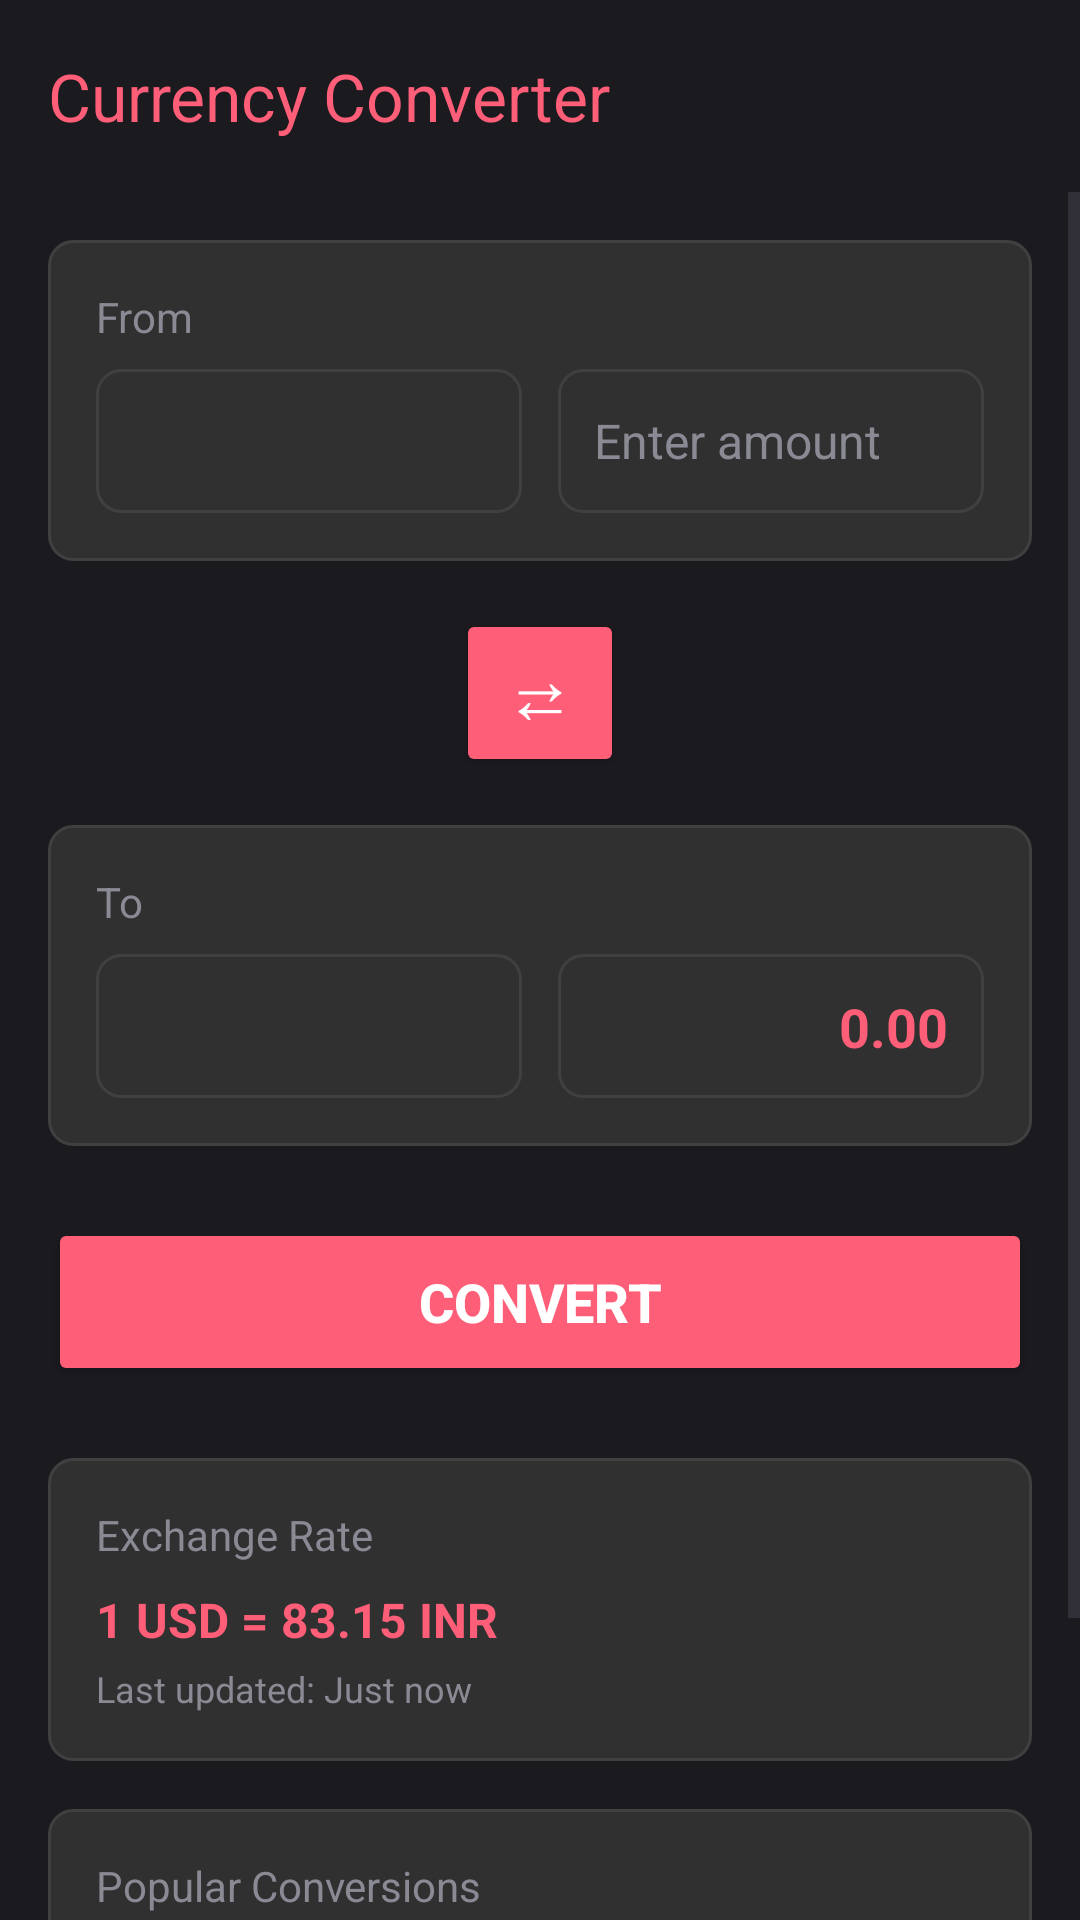

This screen was rendered from an Android layout file. Write that file and the resources it references.
<!-- AndroidManifest.xml: application theme Theme.MyCalculator -->
<!-- res/layout/activity_currency_converter.xml -->
<?xml version="1.0" encoding="utf-8"?>
<LinearLayout xmlns:android="http://schemas.android.com/apk/res/android"
    xmlns:app="http://schemas.android.com/apk/res-auto"
    xmlns:tools="http://schemas.android.com/tools"
    android:layout_width="match_parent"
    android:layout_height="match_parent"
    android:orientation="vertical"
    android:background="@color/background_black"
    tools:context=".CurrencyConverterActivity">

    
    <androidx.appcompat.widget.Toolbar
        android:id="@+id/toolbar"
        android:layout_width="match_parent"
        android:layout_height="?attr/actionBarSize"
        android:background="@color/background_black"
        android:theme="@style/ThemeOverlay.AppCompat.Dark.ActionBar"
        app:popupTheme="@style/ThemeOverlay.AppCompat.Light"
        app:title="Currency Converter"
        app:titleTextColor="@color/display_text" />

    
    <ScrollView
        android:layout_width="match_parent"
        android:layout_height="match_parent"
        android:fillViewport="true">

        <LinearLayout
            android:layout_width="match_parent"
            android:layout_height="wrap_content"
            android:orientation="vertical"
            android:padding="16dp">

            
            <LinearLayout
                android:layout_width="match_parent"
                android:layout_height="wrap_content"
                android:orientation="vertical"
                android:background="@drawable/history_item_background"
                android:padding="16dp"
                android:layout_marginBottom="16dp">

                <TextView
                    android:layout_width="wrap_content"
                    android:layout_height="wrap_content"
                    android:text="From"
                    android:textColor="@color/previous_text"
                    android:textSize="14sp"
                    android:layout_marginBottom="8dp" />

                <LinearLayout
                    android:layout_width="match_parent"
                    android:layout_height="wrap_content"
                    android:orientation="horizontal"
                    android:gravity="center_vertical">

                    <Spinner
                        android:id="@+id/spinnerFromCurrency"
                        android:layout_width="0dp"
                        android:layout_height="48dp"
                        android:layout_weight="1"
                        android:layout_marginEnd="12dp"
                        android:background="@drawable/history_item_background"
                        android:padding="8dp" />

                    <EditText
                        android:id="@+id/etFromAmount"
                        android:layout_width="0dp"
                        android:layout_height="48dp"
                        android:layout_weight="1"
                        android:background="@drawable/history_item_background"
                        android:hint="Enter amount"
                        android:textColor="@color/display_text"
                        android:textColorHint="@color/previous_text"
                        android:inputType="numberDecimal"
                        android:padding="12dp"
                        android:textSize="16sp" />

                </LinearLayout>

            </LinearLayout>

            
            <LinearLayout
                android:layout_width="match_parent"
                android:layout_height="wrap_content"
                android:gravity="center"
                android:layout_marginBottom="16dp">

                <Button
                    android:id="@+id/btnSwapCurrencies"
                    android:layout_width="56dp"
                    android:layout_height="56dp"
                    android:text="⇄"
                    android:textSize="24sp"
                    android:textColor="@color/button_text_white"
                    android:backgroundTint="@color/operator_button_normal"
                    android:layout_gravity="center" />

            </LinearLayout>

            
            <LinearLayout
                android:layout_width="match_parent"
                android:layout_height="wrap_content"
                android:orientation="vertical"
                android:background="@drawable/history_item_background"
                android:padding="16dp"
                android:layout_marginBottom="24dp">

                <TextView
                    android:layout_width="wrap_content"
                    android:layout_height="wrap_content"
                    android:text="To"
                    android:textColor="@color/previous_text"
                    android:textSize="14sp"
                    android:layout_marginBottom="8dp" />

                <LinearLayout
                    android:layout_width="match_parent"
                    android:layout_height="wrap_content"
                    android:orientation="horizontal"
                    android:gravity="center_vertical">

                    <Spinner
                        android:id="@+id/spinnerToCurrency"
                        android:layout_width="0dp"
                        android:layout_height="48dp"
                        android:layout_weight="1"
                        android:layout_marginEnd="12dp"
                        android:background="@drawable/history_item_background"
                        android:padding="8dp" />

                    <TextView
                        android:id="@+id/tvToAmount"
                        android:layout_width="0dp"
                        android:layout_height="48dp"
                        android:layout_weight="1"
                        android:background="@drawable/history_item_background"
                        android:text="0.00"
                        android:textColor="@color/display_text"
                        android:textSize="18sp"
                        android:textStyle="bold"
                        android:gravity="center_vertical|end"
                        android:padding="12dp" />

                </LinearLayout>

            </LinearLayout>

            
            <Button
                android:id="@+id/btnConvert"
                android:layout_width="match_parent"
                android:layout_height="56dp"
                android:text="Convert"
                android:textColor="@color/button_text_white"
                android:backgroundTint="@color/operator_button_normal"
                android:textSize="18sp"
                android:textStyle="bold"
                android:layout_marginBottom="24dp" />

            
            <LinearLayout
                android:layout_width="match_parent"
                android:layout_height="wrap_content"
                android:orientation="vertical"
                android:background="@drawable/history_item_background"
                android:padding="16dp"
                android:layout_marginBottom="16dp">

                <TextView
                    android:layout_width="wrap_content"
                    android:layout_height="wrap_content"
                    android:text="Exchange Rate"
                    android:textColor="@color/previous_text"
                    android:textSize="14sp"
                    android:layout_marginBottom="8dp" />

                <TextView
                    android:id="@+id/tvExchangeRate"
                    android:layout_width="match_parent"
                    android:layout_height="wrap_content"
                    android:text="1 USD = 83.15 INR"
                    android:textColor="@color/display_text"
                    android:textSize="16sp"
                    android:textStyle="bold" />

                <TextView
                    android:id="@+id/tvLastUpdated"
                    android:layout_width="match_parent"
                    android:layout_height="wrap_content"
                    android:text="Last updated: Just now"
                    android:textColor="@color/previous_text"
                    android:textSize="12sp"
                    android:layout_marginTop="4dp" />

            </LinearLayout>

            
            <LinearLayout
                android:layout_width="match_parent"
                android:layout_height="wrap_content"
                android:orientation="vertical"
                android:background="@drawable/history_item_background"
                android:padding="16dp">

                <TextView
                    android:layout_width="wrap_content"
                    android:layout_height="wrap_content"
                    android:text="Popular Conversions"
                    android:textColor="@color/previous_text"
                    android:textSize="14sp"
                    android:layout_marginBottom="12dp" />

                <LinearLayout
                    android:layout_width="match_parent"
                    android:layout_height="wrap_content"
                    android:orientation="horizontal"
                    android:layout_marginBottom="8dp">

                    <Button
                        android:id="@+id/btnUsdToInr"
                        android:layout_width="0dp"
                        android:layout_height="36dp"
                        android:layout_weight="1"
                        android:text="USD → INR"
                        android:textColor="@color/button_text_white"
                        android:backgroundTint="@color/function_button_normal"
                        android:textSize="12sp"
                        android:layout_marginEnd="8dp" />

                    <Button
                        android:id="@+id/btnEurToInr"
                        android:layout_width="0dp"
                        android:layout_height="36dp"
                        android:layout_weight="1"
                        android:text="EUR → INR"
                        android:textColor="@color/button_text_white"
                        android:backgroundTint="@color/function_button_normal"
                        android:textSize="12sp" />

                </LinearLayout>

                <LinearLayout
                    android:layout_width="match_parent"
                    android:layout_height="wrap_content"
                    android:orientation="horizontal">

                    <Button
                        android:id="@+id/btnGbpToInr"
                        android:layout_width="0dp"
                        android:layout_height="36dp"
                        android:layout_weight="1"
                        android:text="GBP → INR"
                        android:textColor="@color/button_text_white"
                        android:backgroundTint="@color/function_button_normal"
                        android:textSize="12sp"
                        android:layout_marginEnd="8dp" />

                    <Button
                        android:id="@+id/btnInrToUsd"
                        android:layout_width="0dp"
                        android:layout_height="36dp"
                        android:layout_weight="1"
                        android:text="INR → USD"
                        android:textColor="@color/button_text_white"
                        android:backgroundTint="@color/function_button_normal"
                        android:textSize="12sp" />

                </LinearLayout>

            </LinearLayout>

        </LinearLayout>

    </ScrollView>

</LinearLayout>
<!-- resources referenced by this layout -->
<resources>
  <color name="background_black">#1A1A1F</color>
  <color name="button_text_white">#FFFFFF</color>
  <color name="display_text">#FF5E78</color>
  <color name="function_button_normal">#38B6FF</color>
  <color name="operator_button_normal">#FF5E78</color>
  <color name="previous_text">#8A8A95</color>
  <!-- drawable history_item_background (drawable) -->
  <?xml version="1.0" encoding="utf-8"?>
  <selector xmlns:android="http://schemas.android.com/apk/res/android">
      <item android:state_pressed="true">
          <shape android:shape="rectangle">
              <solid android:color="#404040" />
              <corners android:radius="8dp" />
              <stroke android:width="1dp" android:color="#505050" />
          </shape>
      </item>
      <item>
          <shape android:shape="rectangle">
              <solid android:color="#303030" />
              <corners android:radius="8dp" />
              <stroke android:width="1dp" android:color="#404040" />
          </shape>
      </item>
  </selector>
  <style name="Theme.MyCalculator" parent="Base.Theme.MyCalculator" />
  <style name="Base.Theme.MyCalculator" parent="Theme.Material3.DayNight.NoActionBar">
          
          <item name="colorPrimary">@color/operator_button_normal</item>
          <item name="colorPrimaryVariant">@color/operator_button_pressed</item>
          <item name="colorSecondary">@color/function_button_normal</item>
          <item name="colorSecondaryVariant">@color/function_button_pressed</item>
          <item name="android:colorBackground">@color/background_black</item>
          <item name="colorOnPrimary">@color/button_text_white</item>
          <item name="colorOnSecondary">@color/button_text_white</item>
          <item name="colorOnBackground">@color/display_text</item>
      </style>
  <color name="operator_button_pressed">#E54B66</color>
  <color name="function_button_pressed">#2A9DE8</color>
</resources>
